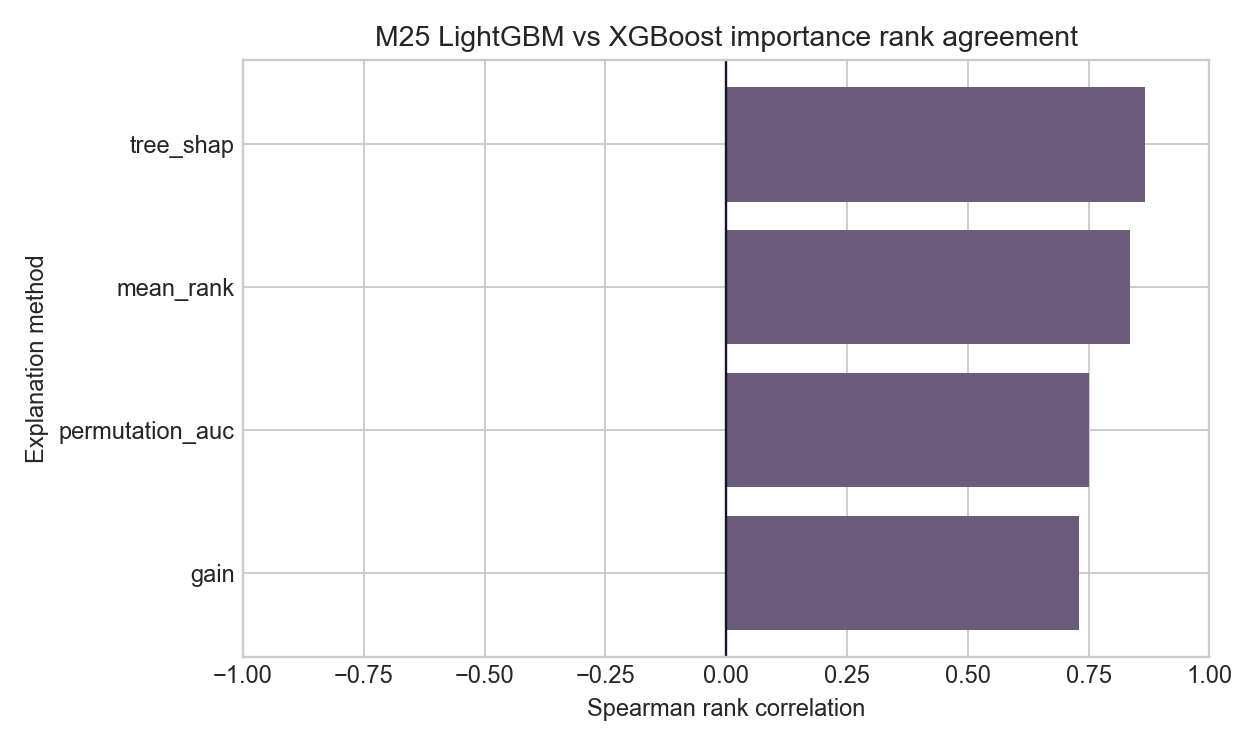

Values plotted in this chart, from the file beside it:
method, feature_count, spearman_rank, top_n, top_overlap_count, top_union_count, top_jaccard
gain, 43, 0.7304, 10, 8, 12, 0.6667
permutation_auc, 43, 0.7513, 10, 9, 11, 0.8182
tree_shap, 43, 0.8659, 10, 9, 11, 0.8182
mean_rank, 43, 0.8347, 10, 9, 11, 0.8182
